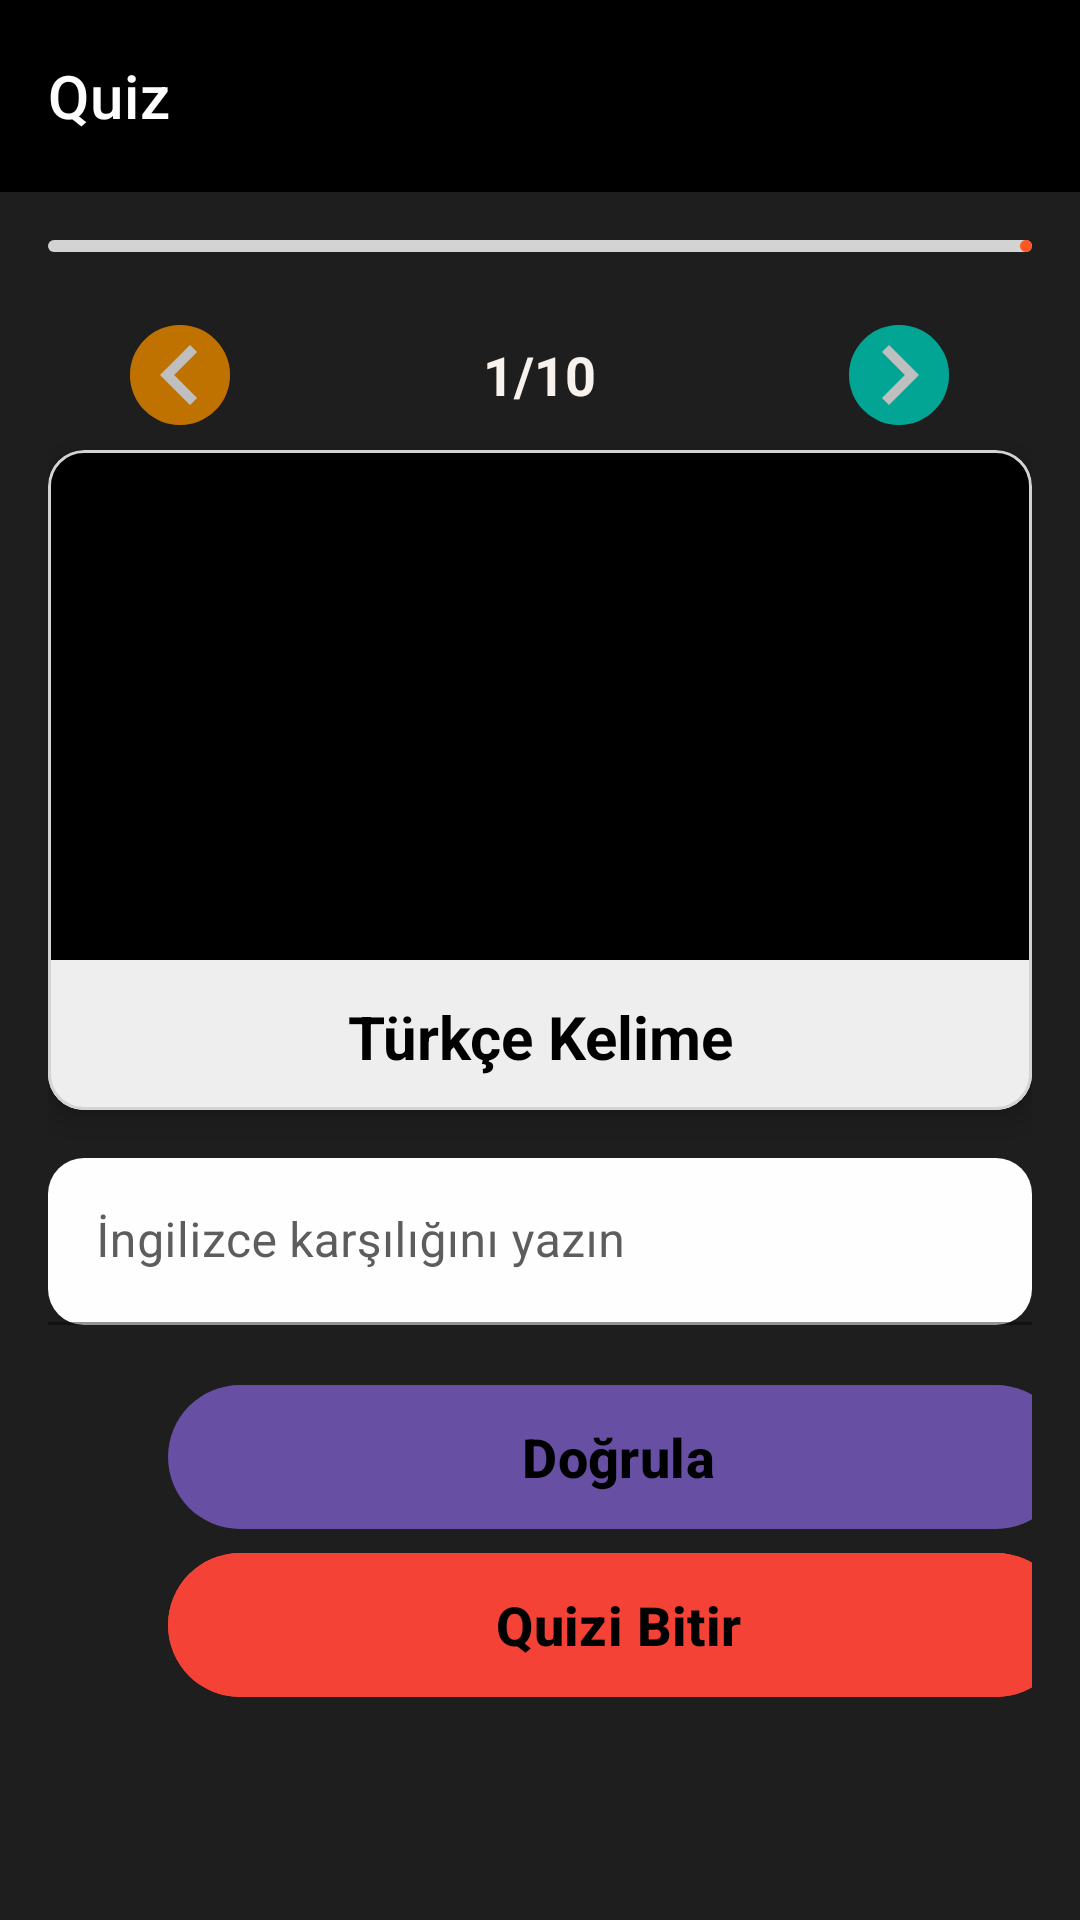

The Android layout XML behind this screen, and the referenced resources:
<!-- AndroidManifest.xml: application theme Theme.EnglishWordsApp -->
<!-- res/layout/activity_quiz_page.xml -->
<?xml version="1.0" encoding="utf-8"?>
<androidx.coordinatorlayout.widget.CoordinatorLayout xmlns:android="http://schemas.android.com/apk/res/android"
    xmlns:app="http://schemas.android.com/apk/res-auto"
    xmlns:tools="http://schemas.android.com/tools"
    android:layout_width="match_parent"
    android:layout_height="match_parent"
    android:background="@color/black"
    android:fitsSystemWindows="true"
    tools:context=".ViewPages.QuizPageActivity">


    <com.google.android.material.appbar.AppBarLayout
        android:id="@+id/appBarLayout"
        android:layout_width="match_parent"
        android:layout_height="wrap_content"
        android:background="@color/black"
        android:elevation="8dp">

        <com.google.android.material.appbar.MaterialToolbar
            android:id="@+id/toolbar"
            android:layout_width="match_parent"
            android:layout_height="?attr/actionBarSize"
            app:navigationIcon="@drawable/baseline_arrow_back_ios_new_24"
            app:navigationIconTint="@color/whiteBase"
            app:title="Quiz"
            app:titleTextAppearance="@style/TextAppearance.MaterialComponents.Headline6"
            app:titleTextColor="@color/whiteBase">

            <ImageButton
                android:id="@+id/settingsButton"
                android:layout_width="40dp"
                android:layout_height="40dp"
                android:layout_gravity="end"
                android:layout_marginEnd="12dp"
                android:background="?attr/selectableItemBackgroundBorderless"
                android:contentDescription="Ayarlar"
                android:src="@drawable/ic_settings"
                app:tint="@color/whiteBase" />
        </com.google.android.material.appbar.MaterialToolbar>
    </com.google.android.material.appbar.AppBarLayout>


    <androidx.core.widget.NestedScrollView
        android:id="@+id/nestedScrollView"
        android:layout_width="match_parent"
        android:layout_height="match_parent"
        android:background="@color/DarkGray"
        android:fillViewport="true"
        app:layout_behavior="@string/appbar_scrolling_view_behavior">

        <LinearLayout
            android:layout_width="match_parent"
            android:layout_height="wrap_content"
            android:orientation="vertical"
            android:padding="16dp">


            <com.google.android.material.progressindicator.LinearProgressIndicator
                android:id="@+id/progressIndicator"
                android:layout_width="match_parent"
                android:layout_height="8dp"
                app:indicatorColor="@color/deep_orange_500"
                app:trackColor="@color/grey_light" />


            <LinearLayout
                android:id="@+id/navigationButton"
                android:layout_width="match_parent"
                android:layout_height="wrap_content"
                android:layout_marginTop="16dp"
                android:gravity="center"
                android:orientation="horizontal">

                <ImageView
                    android:id="@+id/previousButton"
                    android:layout_width="50dp"
                    android:layout_height="50dp"
                    android:cropToPadding="false"
                    android:paddingVertical="5dp"
                    android:src="@drawable/ic_previous"
                    android:text="Önceki"
                    android:textColor="@color/white" />

                <TextView
                    android:id="@+id/hakText"
                    android:layout_width="wrap_content"
                    android:layout_height="wrap_content"
                    android:layout_gravity="center"
                    android:layout_marginHorizontal="60dp"

                    android:paddingHorizontal="16dp"
                    android:paddingVertical="8dp"
                    android:text="1/10"
                    android:textColor="@color/white"
                    android:textSize="18sp"
                    android:textStyle="bold" />

                <ImageView

                    android:id="@+id/nextButton"
                    android:layout_width="50dp"
                    android:layout_height="50dp"
                    android:paddingVertical="5dp"
                    android:src="@drawable/ic_next"
                    android:text="Sonraki" />

            </LinearLayout>

            <com.google.android.material.card.MaterialCardView
                android:layout_width="match_parent"
                android:layout_height="220dp"
                android:layout_marginBottom="16dp"
                app:cardCornerRadius="12dp"
                app:cardElevation="6dp"
                app:strokeColor="@color/grey_light"
                app:strokeWidth="1dp">

                <ImageView
                    android:id="@+id/kelimeImage"
                    android:layout_width="match_parent"
                    android:layout_height="172dp"
                    android:background="@color/black"
                    android:contentDescription="Soru resmi"
                    android:scaleType="fitCenter"
                    tools:src="@drawable/gallery_icon" />

                <TextView
                    android:id="@+id/quizTurkce"
                    android:layout_width="match_parent"
                    android:layout_height="wrap_content"
                    android:layout_marginTop="170dp"
                    android:background="@color/gray_200"
                    android:gravity="center"
                    android:padding="12dp"
                    android:text="Türkçe Kelime"
                    android:textColor="@color/black"
                    android:textSize="20sp"
                    android:textStyle="bold" />
            </com.google.android.material.card.MaterialCardView>


            <com.google.android.material.textfield.TextInputLayout
                android:id="@+id/inputLayout"
                style="@style/Widget.MaterialComponents.TextInputLayout.FilledBox"
                android:layout_width="match_parent"
                android:layout_height="wrap_content"
                android:layout_marginBottom="16dp"
                android:hint="İngilizce karşılığını yazın"
                android:textColorHint="@color/LightGray"
                app:boxBackgroundColor="@color/whiteBase"
                app:boxCornerRadiusBottomEnd="12dp"
                app:boxCornerRadiusBottomStart="12dp"
                app:boxCornerRadiusTopEnd="12dp"
                app:boxCornerRadiusTopStart="12dp"
                app:boxStrokeColor="@color/amber_500"
                app:counterTextColor="@color/LightGray"
                app:cursorColor="#2196F3"
                app:helperTextTextColor="@color/whiteBase"
                app:hintTextColor="@color/LightGray"
                app:passwordToggleTint="@color/whiteBase"
                app:placeholderTextColor="@color/whiteBase"
                app:prefixTextColor="@color/whiteBase"
                app:startIconTint="@color/birincilik"
                app:suffixTextColor="@color/LightGray">

                <com.google.android.material.textfield.TextInputEditText
                    android:id="@+id/kullaniciCevap"
                    android:layout_width="match_parent"
                    android:layout_height="wrap_content"
                    android:backgroundTint="@color/whiteBase"
                    android:imeOptions="actionDone|flagNavigateNext"
                    android:inputType="textWebEditText"
                    android:textColor="@color/whiteBase"
                    android:textColorHighlight="#6E6E6E"
                    android:textColorHint="#8F8F8F"
                    android:textColorLink="#737373"
                    android:textSize="16sp" />
            </com.google.android.material.textfield.TextInputLayout>


            <com.google.android.material.button.MaterialButton
                android:id="@+id/dogrulaButton"
                android:layout_width="300dp"
                android:layout_height="56dp"
                android:layout_marginLeft="40dp"

                android:text="Doğrula"
                android:textColor="@color/black"
                android:textSize="18sp"
                android:textStyle="bold"
                app:cornerRadius="50dp"
                app:iconGravity="end"
                app:iconTint="@color/black"
                app:rippleColor="@color/teal_700" />


            <com.google.android.material.button.MaterialButton
                android:id="@+id/bitirButton"
                android:layout_width="300dp"
                android:layout_height="56dp"
                android:layout_marginLeft="40dp"

                android:backgroundTint="@color/colorWrong"
                android:text="Quizi Bitir"
                android:textColor="@color/black"
                android:textSize="18sp"
                android:textStyle="bold"
                app:cornerRadius="50dp"
                app:iconGravity="end"

                />


        </LinearLayout>
    </androidx.core.widget.NestedScrollView>


    <FrameLayout
        android:id="@+id/loadingOverlay"
        android:layout_width="match_parent"
        android:layout_height="match_parent"
        android:background="#80000000"
        android:visibility="gone">

        <ProgressBar
            android:id="@+id/proggesbar2"
            android:layout_width="wrap_content"
            android:layout_height="wrap_content"
            android:layout_gravity="center"
            android:indeterminateTint="@color/white" />
    </FrameLayout>

</androidx.coordinatorlayout.widget.CoordinatorLayout>
<!-- resources referenced by this layout -->
<resources>
  <color name="DarkGray">#1E1E1E</color>
  <color name="LightGray">#5D5D5D</color>
  <color name="amber_500">#FFC107</color>
  <color name="birincilik">#00BCD4</color>
  <color name="black">#FF000000</color>
  <color name="colorWrong">#F44336</color>
  <color name="deep_orange_500">#FF5722</color>
  <color name="gray_200">#EEEEEE</color>
  <color name="grey_light">#D3D3D3</color>
  <color name="teal_700">#00796B</color>
  <color name="white">#f7f2ed</color>
  <color name="whiteBase">#FFFEFE</color>
  <!-- drawable gallery_icon: png bitmap (drawable, 2042 bytes) -->
  <!-- drawable ic_next (drawable) -->
  <vector android:height="24dp"
      android:viewportHeight="24"
      android:viewportWidth="24"
      android:width="24dp"
      xmlns:android="http://schemas.android.com/apk/res/android">
  
      
      <path
          android:fillColor="#FF03DAC5"
      android:pathData="M12,2a10,10 0,1 0,10 10A10,10 0,0 0,12 2z"/>
  
      
      <path
          android:fillColor="#FFFFFF"
      android:pathData="M8.59,16.58L13.17,12 8.59,7.41 10,6l6,6 -6,6 -1.41,-1.42z"/>
  
      
      <path
          android:fillColor="#40000000"
          android:pathData="M12,22a10,10 0,1 1,10 -10A10,10 0,0 1,12 22z"/>
  </vector>
  <!-- drawable ic_previous (drawable) -->
  <vector android:height="24dp"
      android:viewportHeight="24"
      android:viewportWidth="24"
      android:width="24dp"
      xmlns:android="http://schemas.android.com/apk/res/android">
  
      
      <path
          android:fillColor="#FF9800"
      android:pathData="M12,2a10,10 0,1 0,10 10A10,10 0,0 0,12 2z"/>
  
      
      <path
          android:fillColor="#FFFFFF"
      android:pathData="M15.41,16.58L10.83,12l4.58,-4.59L14,6l-6,6 6,6 1.41,-1.42z"/>
  
      
      <path
          android:fillColor="#40000000"
          android:pathData="M12,22a10,10 0,1 1,10 -10A10,10 0,0 1,12 22z"/>
  </vector>
  <style name="Theme.EnglishWordsApp" parent="Base.Theme.EnglishWordsApp" />
  <style name="Base.Theme.EnglishWordsApp" parent="Theme.Material3.DayNight.NoActionBar">
          
          
      </style>
</resources>
